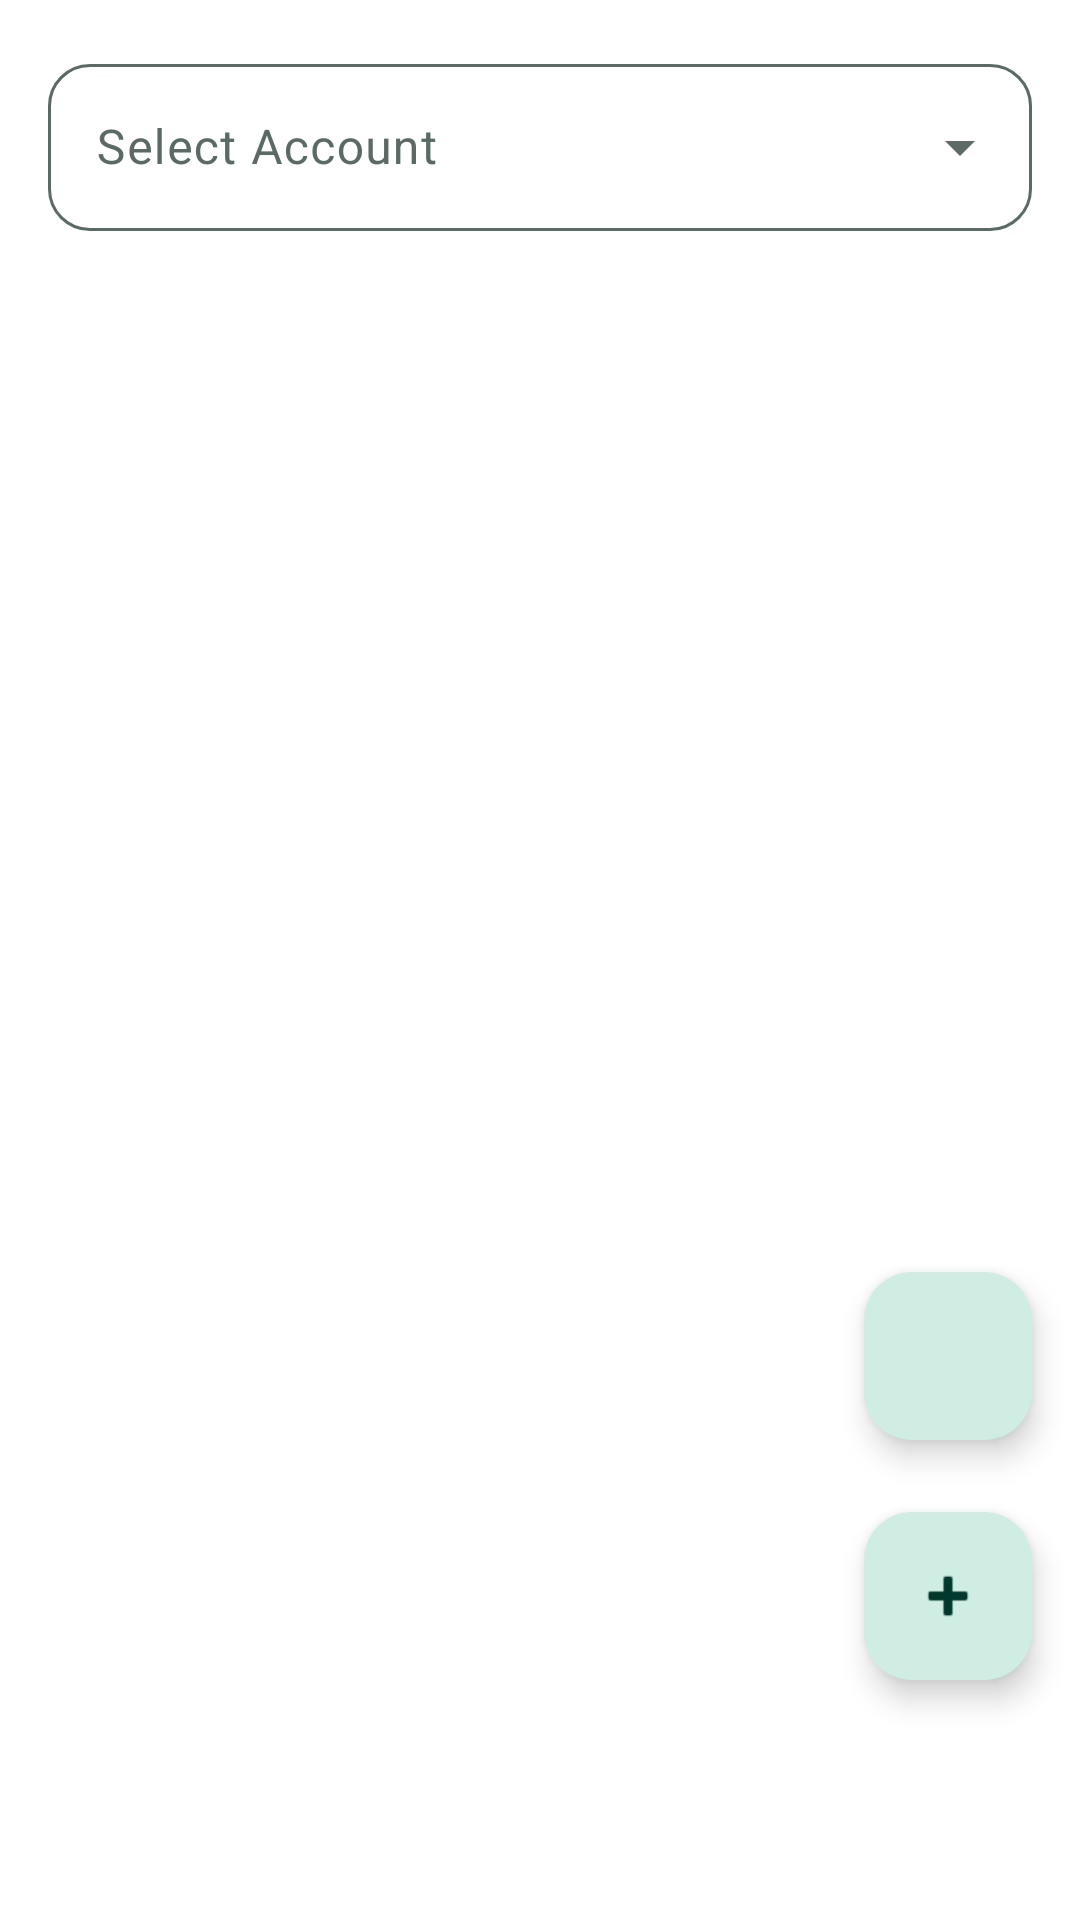

Reconstruct the res/layout file that produces this screen, plus the resources it refers to.
<!-- AndroidManifest.xml: application theme Theme.ExpenseMate -->
<!-- res/layout/fragment_transactions.xml -->
<?xml version="1.0" encoding="utf-8"?>
<androidx.coordinatorlayout.widget.CoordinatorLayout xmlns:android="http://schemas.android.com/apk/res/android"
    xmlns:app="http://schemas.android.com/apk/res-auto"
    android:layout_width="match_parent"
    android:layout_height="match_parent"
    android:background="?attr/colorSurface">

    <LinearLayout
        android:layout_width="match_parent"
        android:layout_height="match_parent"
        android:orientation="vertical">

        <com.google.android.material.textfield.TextInputLayout
            android:id="@+id/account_dropdown_layout"
            style="@style/Widget.Material3.TextInputLayout.OutlinedBox.ExposedDropdownMenu"
            android:layout_width="match_parent"
            android:layout_height="wrap_content"
            android:layout_margin="16dp"
            android:hint="Select Account">

            <AutoCompleteTextView
                android:id="@+id/account_dropdown"
                android:layout_width="match_parent"
                android:layout_height="wrap_content"
                android:inputType="none" />

        </com.google.android.material.textfield.TextInputLayout>

        <androidx.recyclerview.widget.RecyclerView
            android:id="@+id/recyclerView"
            android:layout_width="match_parent"
            android:layout_height="0dp"
            android:layout_weight="1"
            android:clipToPadding="false"
            android:padding="8dp" />

    </LinearLayout>

    <TextView
        android:id="@+id/tvEmptyState"
        android:layout_width="wrap_content"
        android:layout_height="wrap_content"
        android:layout_gravity="center"
        android:text="No transactions found"
        android:textAppearance="?attr/textAppearanceBodyLarge"
        android:textColor="?attr/colorOnSurfaceVariant"
        android:visibility="gone" />

    <com.google.android.material.floatingactionbutton.FloatingActionButton
        android:id="@+id/fabFilter"
        android:layout_width="wrap_content"
        android:layout_height="wrap_content"
        android:layout_gravity="bottom|end"
        android:layout_marginEnd="16dp"
        android:layout_marginBottom="160dp"
        android:contentDescription="Filter Transactions"
        style="@style/Widget.Material3.FloatingActionButton.Secondary"
        app:srcCompat="@drawable/ic_filter" />

    <com.google.android.material.floatingactionbutton.FloatingActionButton
        android:id="@+id/fabAddTransaction"
        android:layout_width="wrap_content"
        android:layout_height="wrap_content"
        android:layout_gravity="bottom|end"
        android:layout_marginEnd="16dp"
        android:layout_marginBottom="80dp"
        android:contentDescription="Add Transaction"
        style="@style/Widget.Material3.FloatingActionButton.Primary"
        app:srcCompat="@android:drawable/ic_input_add" />

</androidx.coordinatorlayout.widget.CoordinatorLayout>
<!-- resources referenced by this layout -->
<resources>
  <color name="primary">#0E6B5A</color>
  <color name="on_primary">#FFFFFF</color>
  <color name="primary_container">#CFEDE3</color>
  <color name="on_primary_container">#00382D</color>
  <color name="transfer">#37548F</color>
  <color name="alert">#B23A2C</color>
  <color name="background">#F4F7F5</color>
  <color name="on_surface">#14201B</color>
  <color name="surface">#FFFFFF</color>
  <color name="surface_variant">#E8F0EC</color>
  <color name="on_surface_variant">#5B6A63</color>
  <color name="outline">#DDE6E1</color>
  <style name="ThemeOverlay.ExpenseMate.BottomSheet" parent="ThemeOverlay.Material3.BottomSheetDialog">
          <item name="bottomSheetStyle">@style/Widget.ExpenseMate.BottomSheet</item>
          <item name="android:navigationBarColor">@color/surface</item>
      </style>
  <style name="Widget.ExpenseMate.Toolbar" parent="Widget.Material3.Toolbar">
          <item name="android:background">@color/background</item>
          <item name="titleTextAppearance">@style/Text.ExpenseMate.ScreenTitle</item>
      </style>
  <style name="Widget.ExpenseMate.Card" parent="Widget.Material3.CardView.Filled">
          <item name="cardBackgroundColor">@color/surface</item>
          <item name="cardCornerRadius">16dp</item>
          <item name="cardElevation">0dp</item>
          <item name="strokeWidth">0dp</item>
      </style>
  <style name="Widget.ExpenseMate.Field" parent="Widget.Material3.TextInputLayout.FilledBox">
          <item name="boxBackgroundColor">@color/field_box</item>
          <item name="boxStrokeWidth">0dp</item>
          <item name="boxStrokeWidthFocused">0dp</item>
          <item name="boxCornerRadiusTopStart">14dp</item>
          <item name="boxCornerRadiusTopEnd">14dp</item>
          <item name="boxCornerRadiusBottomStart">14dp</item>
          <item name="boxCornerRadiusBottomEnd">14dp</item>
      </style>
  <style name="Widget.ExpenseMate.BottomSheet" parent="Widget.Material3.BottomSheet.Modal">
          <item name="backgroundTint">@color/surface</item>
          <item name="shapeAppearance">@style/Shape.ExpenseMate.Sheet</item>
      </style>
  <style name="Text.ExpenseMate.ScreenTitle" parent="TextAppearance.Material3.TitleLarge">
          <item name="android:fontFamily">sans-serif-medium</item>
          <item name="android:textColor">@color/on_surface</item>
      </style>
  <style name="Shape.ExpenseMate.Sheet" parent="">
          <item name="cornerFamily">rounded</item>
          <item name="cornerSizeTopLeft">22dp</item>
          <item name="cornerSizeTopRight">22dp</item>
          <item name="cornerSizeBottomLeft">0dp</item>
          <item name="cornerSizeBottomRight">0dp</item>
      </style>
</resources>
